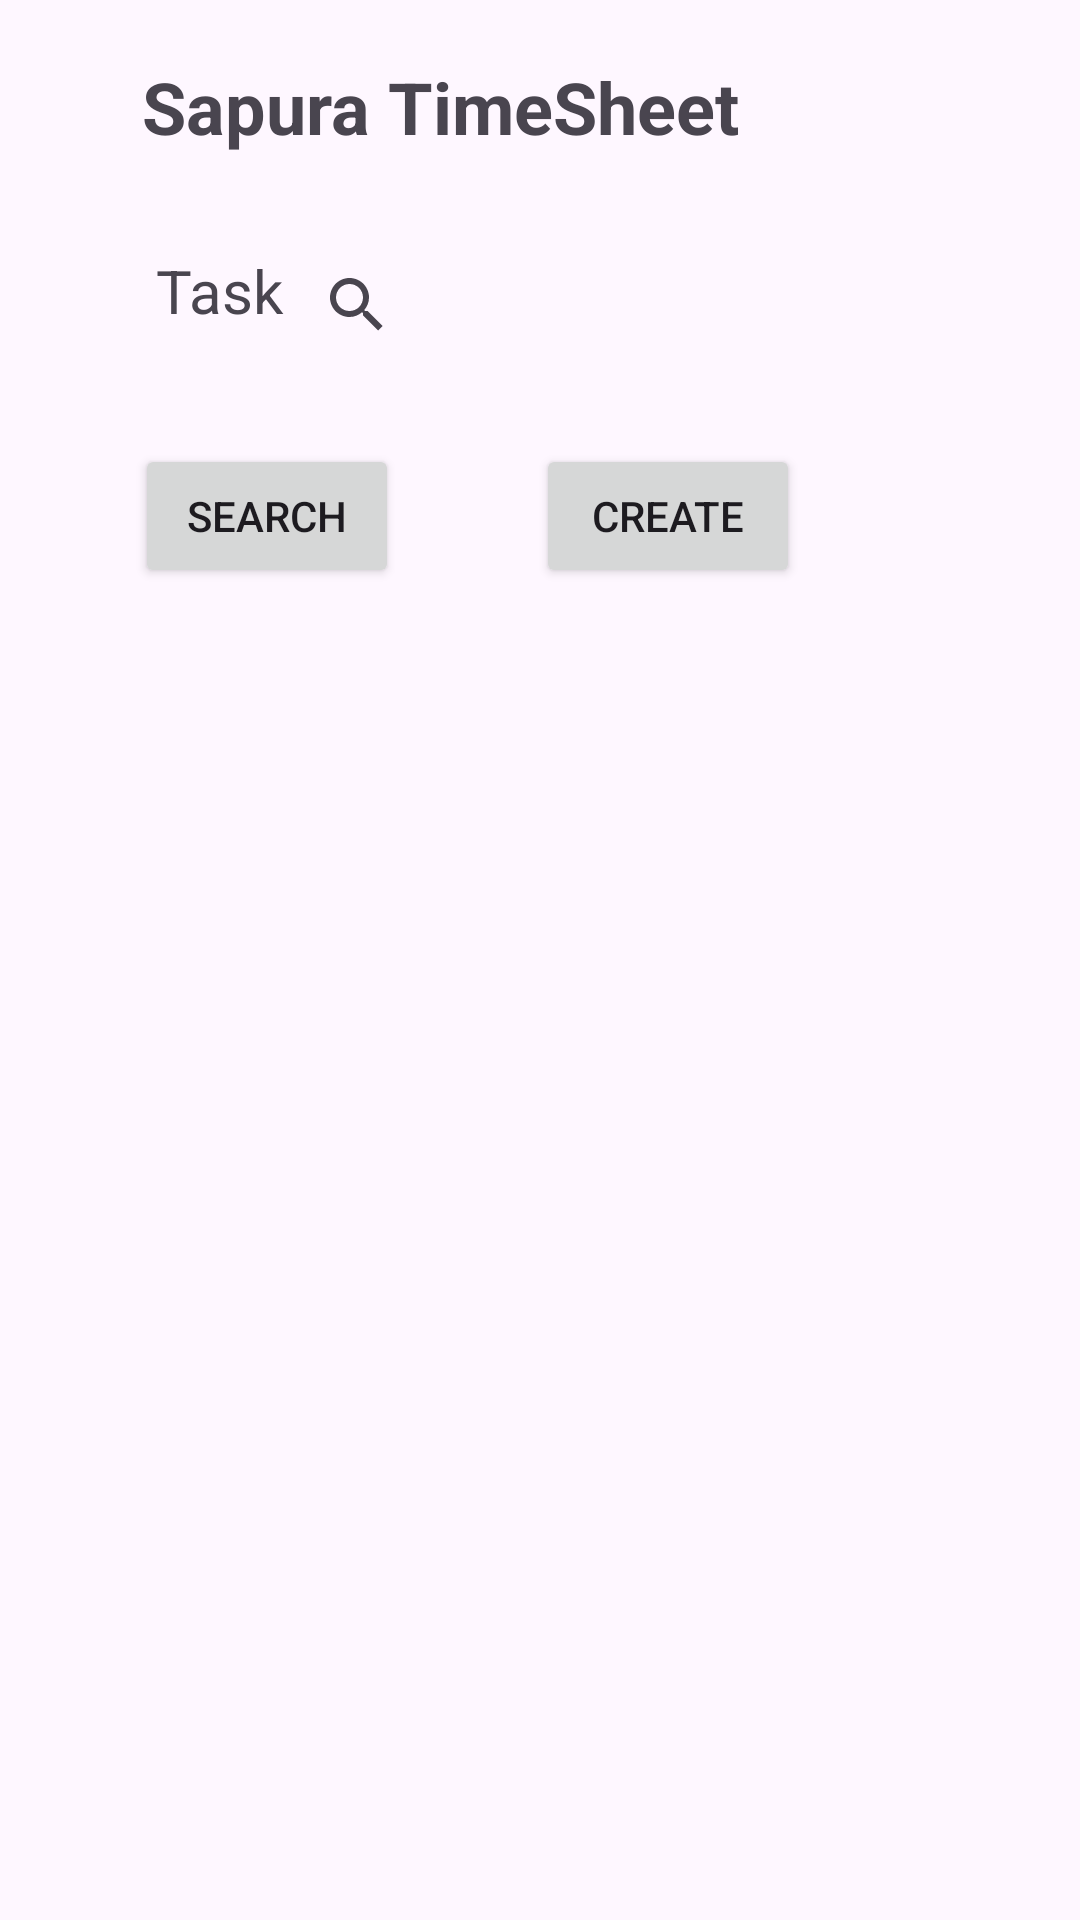

Here is an Android app screen rendered from its layout file. Give the layout XML and the strings, colors and styles it references.
<!-- AndroidManifest.xml: application theme Theme.TimeSheetUmendranSapura -->
<!-- res/layout/activity_main.xml -->
<?xml version="1.0" encoding="utf-8"?>
<androidx.constraintlayout.widget.ConstraintLayout
    xmlns:android="http://schemas.android.com/apk/res/android"
    xmlns:app="http://schemas.android.com/apk/res-auto"
    xmlns:tools="http://schemas.android.com/tools"
    android:layout_width="match_parent"
    android:layout_height="match_parent"
    tools:context=".MainActivity">

    <TextView
        android:id="@+id/textView"
        android:layout_width="271dp"
        android:layout_height="34dp"
        android:text="Sapura TimeSheet"
        android:textSize="24sp"
        android:textStyle="bold"
        app:layout_constraintBottom_toBottomOf="parent"
        app:layout_constraintEnd_toEndOf="parent"
        app:layout_constraintHorizontal_bias="0.533"
        app:layout_constraintStart_toStartOf="parent"
        app:layout_constraintTop_toTopOf="parent"
        app:layout_constraintVertical_bias="0.032" />

    <SearchView
        android:id="@+id/editTextSearchHere"
        android:layout_width="363dp"
        android:layout_height="48dp"
        android:layout_marginEnd="16dp"
        android:ems="10"
        android:inputType="text"
        app:layout_constraintBottom_toBottomOf="parent"
        app:layout_constraintEnd_toEndOf="parent"
        app:layout_constraintHorizontal_bias="0.0"
        app:layout_constraintStart_toEndOf="@+id/textView2"
        app:layout_constraintTop_toTopOf="parent"
        app:layout_constraintVertical_bias="0.131"
        app:queryHint="Search Here" />

    <TextView
        android:id="@+id/textView2"
        android:layout_width="43dp"
        android:layout_height="41dp"
        android:layout_marginStart="52dp"
        android:text="Task"
        android:textSize="20sp"
        app:layout_constraintBottom_toBottomOf="parent"
        app:layout_constraintStart_toStartOf="parent"
        app:layout_constraintTop_toTopOf="parent"
        app:layout_constraintVertical_bias="0.139" />

    <Button
        android:id="@+id/button"
        android:layout_width="wrap_content"
        android:layout_height="wrap_content"
        android:text="Search"
        app:layout_constraintBottom_toBottomOf="parent"
        app:layout_constraintEnd_toEndOf="parent"
        app:layout_constraintHorizontal_bias="0.166"
        app:layout_constraintStart_toStartOf="parent"
        app:layout_constraintTop_toTopOf="parent"
        app:layout_constraintVertical_bias="0.25" />


    <Button
        android:id="@+id/create"
        android:layout_width="wrap_content"
        android:layout_height="wrap_content"
        android:text="Create"
        app:layout_constraintBottom_toBottomOf="parent"
        app:layout_constraintEnd_toEndOf="parent"
        app:layout_constraintHorizontal_bias="0.657"
        app:layout_constraintStart_toStartOf="parent"
        app:layout_constraintTop_toTopOf="parent"
        app:layout_constraintVertical_bias="0.25" />

    <androidx.recyclerview.widget.RecyclerView
        android:id="@+id/recyclerView"
        android:layout_width="718dp"
        android:layout_height="482dp"
        android:layout_marginStart="16dp"
        android:layout_marginTop="16dp"
        android:layout_marginEnd="16dp"
        android:layout_marginBottom="16dp"
        app:layoutManager="androidx.recyclerview.widget.LinearLayoutManager"
        app:layout_constraintBottom_toBottomOf="parent"
        app:layout_constraintEnd_toEndOf="parent"
        app:layout_constraintHorizontal_bias="0.501"
        app:layout_constraintStart_toStartOf="parent"
        app:layout_constraintTop_toBottomOf="@+id/create"
        android:visibility="gone"
        app:layout_constraintVertical_bias="1.0" />

    <TableLayout

        android:layout_width="match_parent"
        android:layout_height="wrap_content"
        android:visibility="gone">

        

        

    </TableLayout>

    <TableRow
        android:id="@+id/tablelayout"
        android:layout_width="757dp"
        android:layout_height="20dp"
        android:layout_marginEnd="4dp"
        android:visibility="gone"
        app:layout_constraintBottom_toTopOf="@+id/recyclerView"
        app:layout_constraintEnd_toEndOf="parent"
        app:layout_constraintTop_toTopOf="parent"
        app:layout_constraintVertical_bias="1.0">

        <TextView
            android:id="@+id/titleProject"
            android:layout_width="78dp"
            android:layout_height="34dp"
            android:layout_weight="1"
            android:text="Project"
            android:textStyle="bold" />

        <TextView
            android:id="@+id/titleTask"
            android:layout_width="84dp"
            android:layout_height="match_parent"
            android:layout_weight="1"
            android:text="Task"
            android:textStyle="bold" />

        <TextView
            android:id="@+id/titleDateFrom"
            android:layout_width="0dp"
            android:layout_height="wrap_content"
            android:layout_weight="1"
            android:text="Date From"
            android:textStyle="bold" />

        <TextView
            android:id="@+id/titleDateTo"
            android:layout_width="0dp"
            android:layout_height="wrap_content"
            android:layout_weight="1"
            android:text="Date To"
            android:textStyle="bold" />

        <TextView
            android:id="@+id/titleStatus"
            android:layout_width="0dp"
            android:layout_height="wrap_content"
            android:layout_weight="1"
            android:text="Status"
            android:textStyle="bold" />

        <TextView
            android:id="@+id/titleAssign"
            android:layout_width="0dp"
            android:layout_height="wrap_content"
            android:layout_weight="1"
            android:text="Assign"
            android:textStyle="bold" />

        <Space
            android:layout_width="24dp"
            android:layout_height="24dp" />

        <Space
            android:layout_width="24dp"
            android:layout_height="24dp" />
    </TableRow>


</androidx.constraintlayout.widget.ConstraintLayout>
<!-- resources referenced by this layout -->
<resources>
  <style name="Theme.TimeSheetUmendranSapura" parent="Base.Theme.TimeSheetUmendranSapura" />
  <style name="Base.Theme.TimeSheetUmendranSapura" parent="Theme.Material3.DayNight.NoActionBar">
          
          
      </style>
</resources>
